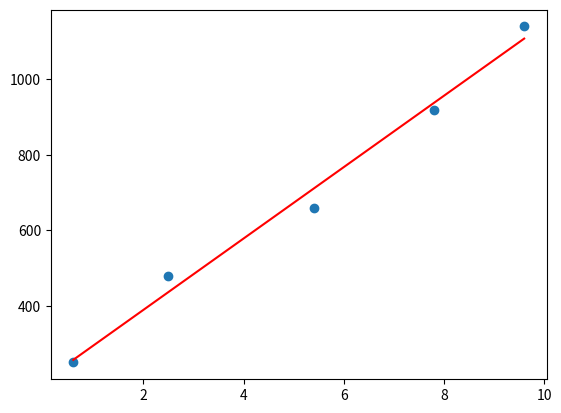

Reproduce this figure in Python.
import scipy.optimize as so
import matplotlib.pyplot as plt
import numpy as np

data_x = [0.6, 2.5, 5.4, 7.8, 9.6]
data_y = [250, 480, 660, 920, 1140]

plt.plot(data_x, data_y, "o")

def f(x, a, b):
    return a*x + b

konstanter = so.curve_fit(f, data_x, data_y)[0]

a = konstanter[0]
b = konstanter[1]

print(f"f(x) = {a}*x + {b}")

x = np.linspace(data_x[0],  data_x[-1],  1000)

plt.plot(x, f(x, a, b), color="r")
plt.show()
